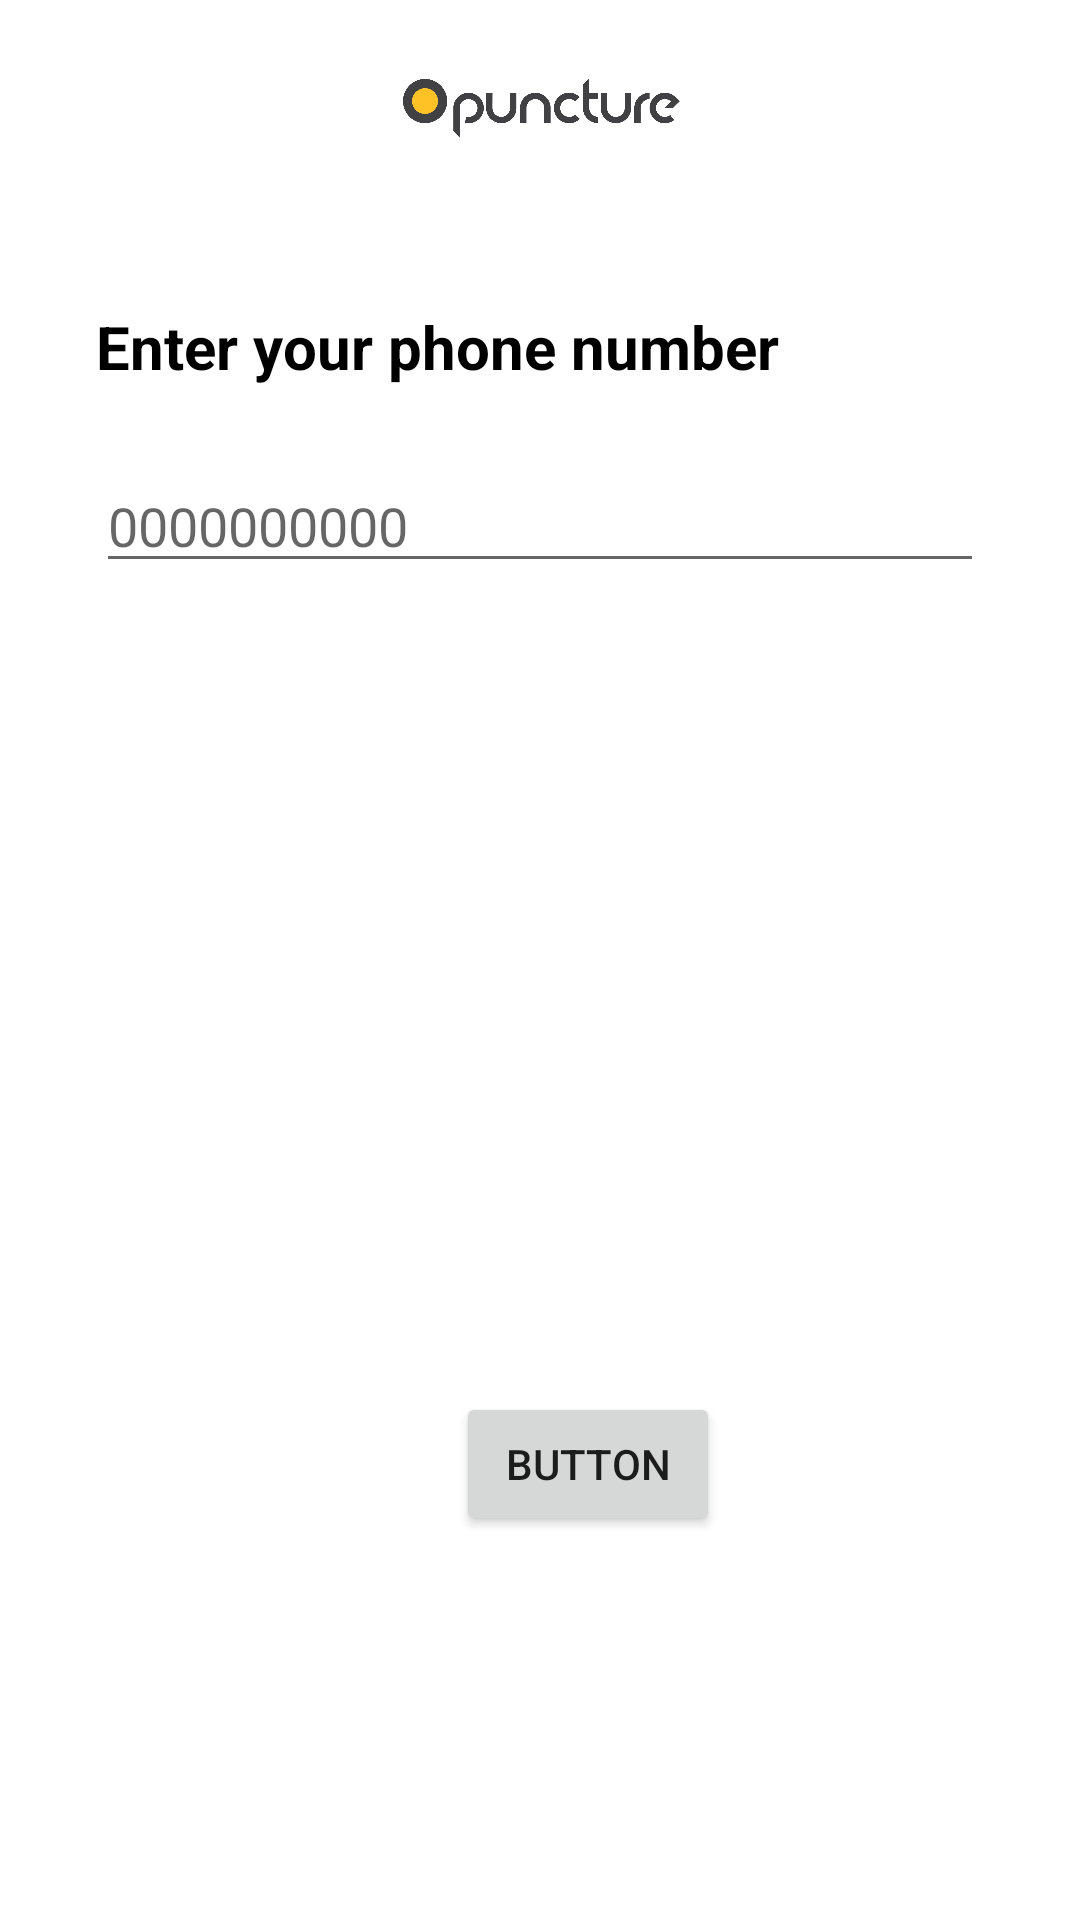

This screen was rendered from an Android layout file. Write that file and the resources it references.
<!-- AndroidManifest.xml: application theme Theme.OPuncture -->
<!-- res/layout/fragment_login.xml -->
<?xml version="1.0" encoding="utf-8"?>
<FrameLayout xmlns:android="http://schemas.android.com/apk/res/android"
    xmlns:app="http://schemas.android.com/apk/res-auto"
    xmlns:tools="http://schemas.android.com/tools"
    android:layout_width="match_parent"
    android:layout_height="match_parent"
    tools:context=".user.authentication.fragments.LoginFragment">

    <androidx.constraintlayout.widget.ConstraintLayout
        android:layout_width="match_parent"
        android:layout_height="match_parent">

        <ImageView
            android:id="@+id/imageView"
            android:layout_width="362dp"
            android:layout_height="0dp"
            android:layout_marginBottom="394dp"
            android:src="@drawable/auth_logo"
            app:layout_constraintBottom_toTopOf="@+id/LoginBtn"
            app:layout_constraintEnd_toEndOf="parent"
            app:layout_constraintHorizontal_bias="0.5"
            app:layout_constraintStart_toStartOf="parent"
            app:layout_constraintTop_toTopOf="parent" />

        <TextView
            android:id="@+id/textView"
            android:layout_width="0dp"
            android:layout_height="wrap_content"
            android:layout_marginStart="32dp"
            android:layout_marginTop="32dp"
            android:layout_marginEnd="32dp"
            android:text="Enter your phone number"
            android:textColor="@color/black"
            android:textSize="20sp"
            android:textStyle="bold"
            app:layout_constraintEnd_toEndOf="parent"
            app:layout_constraintStart_toStartOf="parent"
            app:layout_constraintTop_toBottomOf="@+id/imageView" />

        <EditText
            android:id="@+id/editTextText"
            android:layout_width="0dp"
            android:layout_height="wrap_content"
            android:layout_marginStart="32dp"
            android:layout_marginTop="24dp"
            android:layout_marginEnd="32dp"
            android:ems="10"
            android:hint="0000000000"

            android:inputType="text"
            android:textColor="@color/black"
            app:layout_constraintEnd_toEndOf="parent"
            app:layout_constraintStart_toStartOf="parent"
            app:layout_constraintTop_toBottomOf="@+id/textView" />

        <Button
            android:id="@+id/LoginBtn"
            android:layout_width="wrap_content"
            android:layout_height="wrap_content"
            android:layout_marginEnd="120dp"
            android:layout_marginBottom="128dp"
            android:text="Button"
            app:layout_constraintBottom_toBottomOf="parent"
            app:layout_constraintEnd_toEndOf="parent"
            app:layout_constraintTop_toBottomOf="@+id/imageView" />
    </androidx.constraintlayout.widget.ConstraintLayout>
</FrameLayout>
<!-- resources referenced by this layout -->
<resources>
  <color name="black">#FF000000</color>
  <!-- drawable auth_logo: jpeg bitmap (drawable, 44412 bytes) -->
  <style name="Theme.OPuncture" parent="Theme.MaterialComponents.DayNight.NoActionBar">
          
          <item name="colorPrimary">@color/purple_500</item>
          <item name="colorPrimaryVariant">@color/purple_700</item>
          <item name="colorOnPrimary">@color/white</item>
          
          <item name="colorSecondary">@color/teal_200</item>
          <item name="colorSecondaryVariant">@color/teal_700</item>
          <item name="colorOnSecondary">@color/black</item>
          
          <item name="android:statusBarColor">?attr/colorPrimaryVariant</item>
          
          <item name="android:forceDarkAllowed" tools:targetApi="q">false</item>
      </style>
  <color name="purple_500">#FF6200EE</color>
  <color name="purple_700">#FF3700B3</color>
  <color name="white">#FFFFFFFF</color>
  <color name="teal_200">#FF03DAC5</color>
  <color name="teal_700">#FF018786</color>
</resources>
